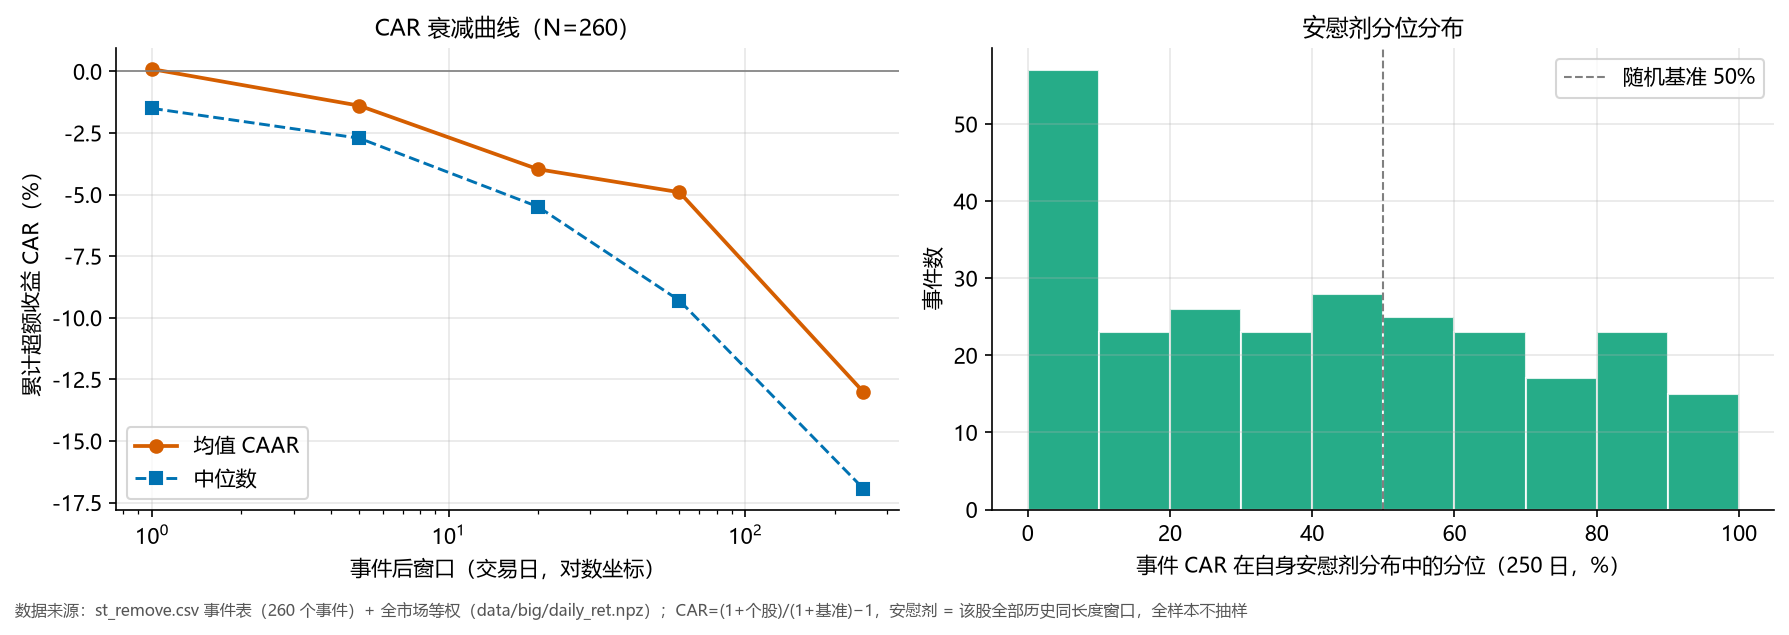

The data file committed next to this chart (first rows):
symbol, date, i0, car1, pct1, pl_med1, car5, pct5, pl_med5, car20, pct20, pl_med20, car60, pct60, pl_med60, car250, pct250, pl_med250, pl_n, peer_n250, peer_med250, peer_rank250, label, note
002192, 2016-02-05, 18, -0.02492, 16.04, -0.003363, 0.01197, 64.91, -0.008384, -0.1501, 11.7, -0.02558, 0.2222, 77.65, -0.05344, -0.5241, 6.55, -0.1675, 2351, 133.0, -0.1977, 98.5, ST摘帽, 
000892, 2016-02-25, 27, -0.06061, 2.115, -0.003461, -0.1245, 2.388, -0.01048, -0.1288, 9.531, -0.02539, -0.2751, 5.313, -0.05143, -0.505, 6.465, -0.1623, 2351, 128.0, -0.3364, 91.41, ST摘帽, 
000976, 2016-02-25, 27, -0.0563, 0.5769, -0.002682, -0.1319, 1.425, -0.007593, -0.1392, 6.432, -0.02239, -0.1811, 16.88, -0.04806, -0.3357, 28.33, -0.2266, 2351, , , , ST摘帽, 
002015, 2016-02-25, 27, 0.1072, 99.58, -0.003497, 0.1647, 97.57, -0.008015, 0.008003, 62.81, -0.02042, -0.06816, 41.99, -0.04129, -0.3997, 2.765, -0.089, 2351, 134.0, -0.2532, 94.78, ST摘帽, 
000912, 2016-03-15, 40, -0.02309, 6.038, -0.001895, -0.05027, 6.818, -0.005192, -0.08027, 14.1, -0.01127, -0.09006, 28.18, -0.02845, 0.1826, 93.11, -0.1183, 2351, 401.0, -0.3493, 9.476, ST摘帽, 
002417, 2016-03-23, 46, 0.1161, 99.85, -0.002148, -0.006117, 50.89, -0.007111, -0.1588, 8.446, -0.01885, -0.2357, 14.21, -0.04598, -0.3373, 28.75, -0.2384, 2351, , , , ST摘帽, 
000677, 2016-03-25, 48, -0.02659, 10.85, -0.003117, -0.09137, 5.47, -0.01018, -0.1684, 4.301, -0.02639, -0.3738, 2.479, -0.06436, -0.475, 6.848, -0.1256, 2351, 401.0, -0.2786, 99, ST摘帽, 
000815, 2016-03-25, 48, 0.06458, 95.04, -0.003432, 0.008914, 67.95, -0.01042, -0.1365, 10.34, -0.02949, -0.2498, 7.281, -0.07355, -0.5124, 2.127, -0.1676, 2351, 333.0, -0.2786, 94.89, ST摘帽, 
000068, 2016-04-12, 59, -0.03474, 3.692, -0.003041, -0.107, 1.772, -0.008698, -0.09719, 10.62, -0.02554, -0.1584, 15.98, -0.06575, -0.4281, 6.21, -0.1915, 2351, 129.0, -0.1878, 99.22, ST摘帽, 
000590, 2016-04-12, 59, -0.009447, 32.77, -0.001949, -0.03265, 24.35, -0.006477, 0.05542, 82.37, -0.02181, 0.02902, 75.05, -0.06077, -0.2883, 31.14, -0.1835, 2351, 472.0, -0.1878, 85.17, ST摘帽, 
000927, 2016-04-18, 63, -0.004272, 43.12, -0.001971, 0.01402, 74, -0.005918, 0.06401, 85.82, -0.01523, -0.2213, 5.51, -0.03319, -0.1777, 37.77, -0.1423, 2351, 529.0, -0.1664, 75.24, ST摘帽, 
000059, 2016-04-20, 65, -0.02771, 5.423, -0.001578, 0.06737, 93.1, -0.004867, 0.1514, 92.68, -0.01487, 0.0538, 74.81, -0.04107, 0.1045, 85.24, -0.1538, 2351, 46.0, -0.2094, 8.696, ST摘帽, 
000799, 2016-04-25, 68, 0.002655, 61.88, -0.003233, 0.14, 97.03, -0.008319, 0.3196, 96.4, -0.01726, 0.3798, 89.53, -0.0318, 0.05078, 59.38, -0.1389, 2351, 121.0, -0.2022, 19.01, ST摘帽, 
000659, 2016-04-27, 70, -0.03526, 8.462, -0.004127, -0.01329, 50.5, -0.01357, -0.122, 22.39, -0.05847, -0.09491, 60.06, -0.1576, -0.3263, 63.5, -0.4138, 2351, 152.0, -0.1822, 91.45, ST摘帽, 
000510, 2016-04-29, 72, 0.02571, 86.92, -0.002626, 0.03228, 75.77, -0.005785, -0.1407, 8.059, -0.00932, -0.1048, 28.37, -0.0362, -0.08507, 52.57, -0.1086, 2351, 401.0, -0.1648, 20.2, ST摘帽, 
000557, 2016-05-06, 76, -0.07721, 0.3077, -0.002604, -0.07403, 5.855, -0.0097, -0.1209, 11.16, -0.0395, -0.2776, 4.723, -0.1063, -0.2472, 79.33, -0.3525, 2351, 122.0, -0.1921, 81.97, ST摘帽, 
000617, 2017-01-16, 247, -0.07059, 0.3462, -0.002042, -0.1342, 0.3852, -0.005537, -0.1788, 0.6199, -0.01532, -0.1345, 15.51, -0.01874, -0.28, 13.36, -0.07643, 2351, 76.0, -0.08307, 82.89, ST摘帽, 
002199, 2017-03-15, 284, -0.02089, 15.12, -0.002314, -0.04413, 17.26, -0.007138, 0.02567, 67.49, -0.01342, -0.1587, 18.46, -0.02753, -0.2088, 30.54, -0.1091, 2351, 474.0, 0.09837, 87.76, ST摘帽, 
002109, 2017-03-28, 293, 0.01267, 85.54, -0.001674, -0.00762, 44.99, -0.00408, 0.00211, 59.63, -0.01292, 0.0645, 83.04, -0.03856, -0.07289, 57.81, -0.1102, 2351, 401.0, 0.1149, 64.84, ST摘帽, 
000670, 2017-03-30, 295, -0.07376, 2.5, -0.004058, -0.1798, 1.733, -0.01598, -0.3405, 2.48, -0.05803, -0.5662, 2.834, -0.1816, -0.7697, 12.59, -0.6333, 2351, 474.0, 0.07213, 100.0, ST摘帽, 
000717, 2017-04-05, 297, -0.01108, 25.88, -0.001801, 0.03786, 84.17, -0.005906, -0.01128, 55.37, -0.02176, -0.02874, 57.18, -0.05299, 0.2845, 88.22, -0.1363, 2351, 42.0, 0.09403, 19.05, ST摘帽, 
000962, 2017-04-05, 297, -0.01923, 19.88, -0.001733, -0.1022, 3.852, -0.002824, -0.1452, 7.439, -0.004411, -0.1813, 9.406, -0.01066, -0.2895, 20.84, -0.01741, 2351, 133.0, 0.0398, 89.47, ST摘帽, 
002069, 2017-04-05, 297, -0.008193, 27.23, -0.001862, -0.04554, 7.049, -0.004638, -0.05415, 21, -0.01325, -0.1049, 19.28, -0.04294, -0.5228, 0.0, -0.1385, 2351, 102.0, -0.1144, 99.02, ST摘帽, 
000856, 2017-04-07, 299, 0.1229, 99.73, -0.002014, 0.3855, 99.61, -0.005731, 1.842, 100.0, -0.01552, 1.746, 99.17, -0.0561, 0.3423, 84.52, -0.1405, 2351, 529.0, 0.1108, 6.994, ST摘帽, 
000037, 2017-04-17, 305, 0.02308, 88.96, -0.002742, -0.0457, 14.14, -0.008604, -0.1068, 13.29, -0.01896, -0.0646, 43.37, -0.04298, -0.2976, 23.05, -0.1216, 2351, 134.0, -0.1925, 73.88, ST摘帽, 
002173, 2017-04-21, 309, -0.04213, 3.5, -0.003321, -0.04911, 15.14, -0.006574, -0.06443, 29.33, -0.0234, -0.1319, 19.44, -0.04725, -0.2212, 32.37, -0.1076, 2351, 472.0, 0.07129, 87.08, ST摘帽, 
002423, 2017-04-21, 309, -0.03708, 2.769, -0.00249, -0.08808, 2.465, -0.006943, -0.1959, 1.782, -0.01611, -0.01986, 56.12, -0.03498, 0.1475, 80.6, -0.1351, 2351, 76.0, -0.0425, 11.84, ST摘帽, 
002336, 2017-04-28, 314, -0.01913, 14.42, -0.002273, -0.07953, 5.547, -0.006344, -0.059, 30.14, -0.01744, 0.08843, 81.78, -0.04482, 0.07546, 75.29, -0.202, 2351, , , , ST摘帽, 
000933, 2017-05-02, 315, -0.05137, 1.962, -0.001449, -0.009624, 43.99, -0.003668, 0.02349, 60.75, -0.003547, 0.5187, 96.42, 0.007755, 0.04024, 43.9, 0.1043, 2351, 133.0, -0.001003, 19.55, ST摘帽, 
000831, 2017-05-03, 316, -0.0145, 24.73, -0.002651, -0.02309, 35.52, -0.008221, -0.1151, 13.29, -0.01028, 0.3317, 93.03, -0.01551, -0.01925, 40.88, 0.02409, 2351, 133.0, 0.004254, 52.63, ST摘帽, 
000504, 2017-05-12, 323, -0.01587, 24.15, -0.003379, 0.09003, 91.95, -0.008931, 0.3491, 98.02, -0.01808, 0.1575, 85.28, -0.05791, 0.2889, 85.11, -0.2337, 2351, 472.0, -0.04216, 15.25, ST摘帽, 
000913, 2017-05-15, 324, -0.0366, 4.231, -0.002404, -0.01333, 44.11, -0.007622, -0.07382, 23.29, -0.01951, -0.06093, 45.42, -0.04298, -0.02666, 55.72, -0.07464, 2351, 277.0, -0.02803, 19.13, ST摘帽, 
000968, 2017-05-15, 324, -0.02849, 5.731, -0.001879, -0.01087, 43.41, -0.005409, -0.04322, 35.26, -0.01604, -0.09765, 29.12, -0.04151, -0.1653, 39.86, -0.0993, 2351, 46.0, -0.05218, 60.87, ST摘帽, 
000633, 2017-05-18, 327, -0.02406, 11.42, -0.002684, -0.1485, 1.31, -0.007195, -0.1308, 8.989, -0.0147, -0.1171, 31.01, -0.04544, -0.1409, 61.46, -0.2013, 2351, 133.0, 0.005933, 71.43, ST摘帽, 
002289, 2017-05-18, 327, -0.006345, 42.58, -0.002646, -0.02276, 35.67, -0.005464, -0.0266, 44.79, -0.01127, -0.07651, 44.12, -0.05114, -0.3603, 18.46, -0.1924, 2351, 474.0, 0.01139, 95.15, ST摘帽, 
000505, 2017-05-19, 328, -0.05228, 1.885, -0.00307, -0.07342, 4.545, -0.007282, -0.1112, 7.633, -0.02145, -0.1001, 28.89, -0.04968, -0.2911, 11.02, -0.127, 2351, 102.0, -0.07124, 80.39, ST摘帽, 
000408, 2017-05-23, 330, -0.02672, 10.19, -0.001225, 0.01531, 64.79, -0.001752, -0.07248, 19.8, -0.0005281, -0.1021, 20.54, -0.0009466, 0.1547, 57.51, 0.08198, 2351, 401.0, -0.0151, 14.46, ST摘帽, 
002379, 2017-05-24, 331, -0.07324, 0.4231, -0.001777, 0.1711, 98.54, -0.005104, 0.02772, 63.04, -0.003382, -0.1186, 21.13, 0.00565, -0.4765, 2.169, 0.05992, 2351, 133.0, 0.00128, 98.5, ST摘帽, 
000995, 2017-06-15, 345, -0.02186, 14.77, -0.002489, 0.02783, 77.54, -0.007992, -0.04439, 37.81, -0.01601, -0.06832, 44.04, -0.04517, -0.5748, 0.4679, -0.2142, 2351, 121.0, 0.1932, 100.0, ST摘帽, 
000710, 2017-08-28, 397, -0.05492, 2.308, -0.002642, -0.09321, 5.239, -0.01088, -0.001386, 62.73, -0.03366, -0.02808, 63.16, -0.07576, -0.06437, 65.97, -0.1739, 2351, 472.0, 0.3283, 77.33, ST摘帽, 
000691, 2017-11-29, 459, -0.02453, 13.65, -0.001318, -0.04039, 20.57, -0.003221, 0.03387, 66.8, -0.01331, -0.08638, 36.09, -0.0215, -0.2977, 17.1, -0.1094, 2351, 401.0, 0.2142, 93.77, ST摘帽, 
000155, 2017-12-18, 472, -0.09302, 0.0, -0.002253, -0.103, 1.425, -0.005618, -0.1997, 1.24, -0.01444, -0.01268, 62.42, -0.05142, -0.2267, 32.28, -0.1509, 2351, 134.0, 0.09461, 85.07, ST摘帽, 
000410, 2018-03-01, 519, 0.1088, 99.88, -0.002947, 0.1176, 97.11, -0.008789, 0.01795, 70.17, -0.02595, -0.1354, 26.33, -0.04439, -0.1822, 47.55, -0.1527, 2351, 529.0, 0.006921, 87.52, ST摘帽, 
000932, 2018-03-09, 525, -0.002437, 48.42, -0.001982, -0.02616, 25.89, -0.004454, -0.08962, 14.72, -0.01013, -0.02289, 49.98, -0.02275, -0.07995, 50.74, -0.08561, 2351, 42.0, -0.02925, 64.29, ST摘帽, 
000613, 2018-03-15, 529, 0.1007, 99.5, -0.002036, 0.02063, 75.35, -0.004801, 0.3993, 99.77, -0.01256, 0.3172, 97.32, -0.03479, -0.06223, 70.82, -0.2538, 2351, , , , ST摘帽, 
002571, 2018-04-10, 545, -0.06874, 1.192, -0.001672, -0.1744, 0.8089, -0.00337, -0.1613, 6.315, -0.005377, -0.2072, 9.13, -0.02975, -0.2362, 26.16, -0.116, 2351, 152.0, -0.007236, 87.5, ST摘帽, 
002248, 2018-04-16, 549, 0.04296, 94.38, -0.002899, 0.01396, 72.27, -0.008997, 0.03786, 75.13, -0.02064, 0.05252, 72.37, -0.03665, -0.04914, 51.6, -0.05743, 2351, 529.0, -0.001513, 71.27, ST摘帽, 
002490, 2018-04-16, 549, 0.1226, 99.77, -0.002889, 0.1441, 96.69, -0.007966, 0.1502, 89.89, -0.01741, 0.03467, 65.37, -0.02349, 0.1034, 67.76, -0.06678, 2351, 529.0, -0.001513, 12.85, ST摘帽, 
002134, 2018-04-19, 552, -0.07603, 0.8462, -0.001398, 0.1637, 98.31, -0.003333, -0.1204, 8.408, -0.009331, -0.102, 23.38, -0.006212, -0.1471, 28.37, -0.02732, 2351, 474.0, 0.08063, 81.22, ST摘帽, 
000659, 2018-04-25, 556, -0.03906, 6.692, -0.004111, -0.0877, 7.165, -0.01352, -0.2408, 2.635, -0.05761, -0.395, 2.834, -0.1523, -0.416, 49.34, -0.412, 2351, 152.0, 0.1334, 98.03, ST摘帽, 
002312, 2018-05-09, 564, -0.08294, 0.3846, -0.0031, -0.08464, 4.738, -0.009064, -0.2634, 0.2712, -0.02203, -0.334, 2.952, -0.04422, -0.3335, 28.92, -0.09332, 2351, 401.0, 0.1459, 95.26, ST摘帽, 
000780, 2018-05-11, 566, -0.01237, 21.69, -0.001196, 0.004134, 58.74, -0.003422, -0.1183, 9.066, -0.01342, -0.1049, 31.09, -0.02605, -0.4278, 18.67, -0.1291, 2351, , , , ST摘帽, 
002504, 2018-05-11, 566, 0.02971, 94.08, -0.002259, 0.1356, 98.5, -0.005761, 0.0946, 90.93, -0.0152, 0.3699, 99.49, -0.06303, 0.01293, 90.81, -0.3096, 2351, , , , ST摘帽, 
000595, 2018-05-18, 571, -0.03333, 10.85, -0.00354, -0.07945, 10.09, -0.0101, -0.2258, 5.114, -0.01904, -0.1572, 25.11, -0.03057, -0.3807, 18.12, -0.1242, 2351, 134.0, 0.101, 94.78, ST摘帽, 
000511, 2018-06-05, 583, -0.1044, 0.2692, -0.001694, -0.4104, 0.07704, -0.004392, -0.8263, 0.0, -0.01025, -0.8731, 0.8658, -0.02854, -0.8807, 3.828, -0.1475, 2351, , , , ST摘帽, 
000809, 2018-06-11, 587, 0.01381, 83.77, -0.001774, 0.006155, 65.56, -0.005538, -0.05218, 27.86, -0.01623, -0.01621, 59.23, -0.04329, -0.1007, 60.74, -0.1482, 2351, 369.0, 0.04399, 78.86, ST摘帽, 
000629, 2018-08-24, 640, -0.09936, 0.0, -0.002209, -0.1698, 0.0, -0.007008, -0.01279, 53.58, -0.0182, -0.05321, 50.33, -0.0542, -0.2542, 29.01, -0.07114, 2351, 42.0, -0.1933, 64.29, ST摘帽, 
000950, 2018-08-28, 642, -0.09013, 0.07692, -0.001789, -0.2102, 0.0, -0.005093, -0.25, 0.2325, -0.009886, -0.3981, 0.03935, -0.03698, -0.4, 3.19, -0.09108, 2351, 472.0, -0.11, 96.82, ST摘帽, 
000803, 2018-10-29, 680, -0.02073, 13.38, -0.002216, -0.0747, 6.048, -0.005714, -0.03315, 40.95, -0.01462, -0.08878, 33.06, -0.03859, 0.1224, 79.8, -0.1193, 2351, 129.0, -0.2189, 9.302, ST摘帽, 
000755, 2018-11-14, 692, -0.1193, 0.07692, -0.001888, -0.2241, 0.07704, -0.009021, -0.3085, 0.2325, -0.03101, -0.4601, 0.1181, -0.09562, -0.599, 13.44, -0.3361, 2351, 122.0, -0.1079, 100.0, ST摘帽, 
... 200 more rows
